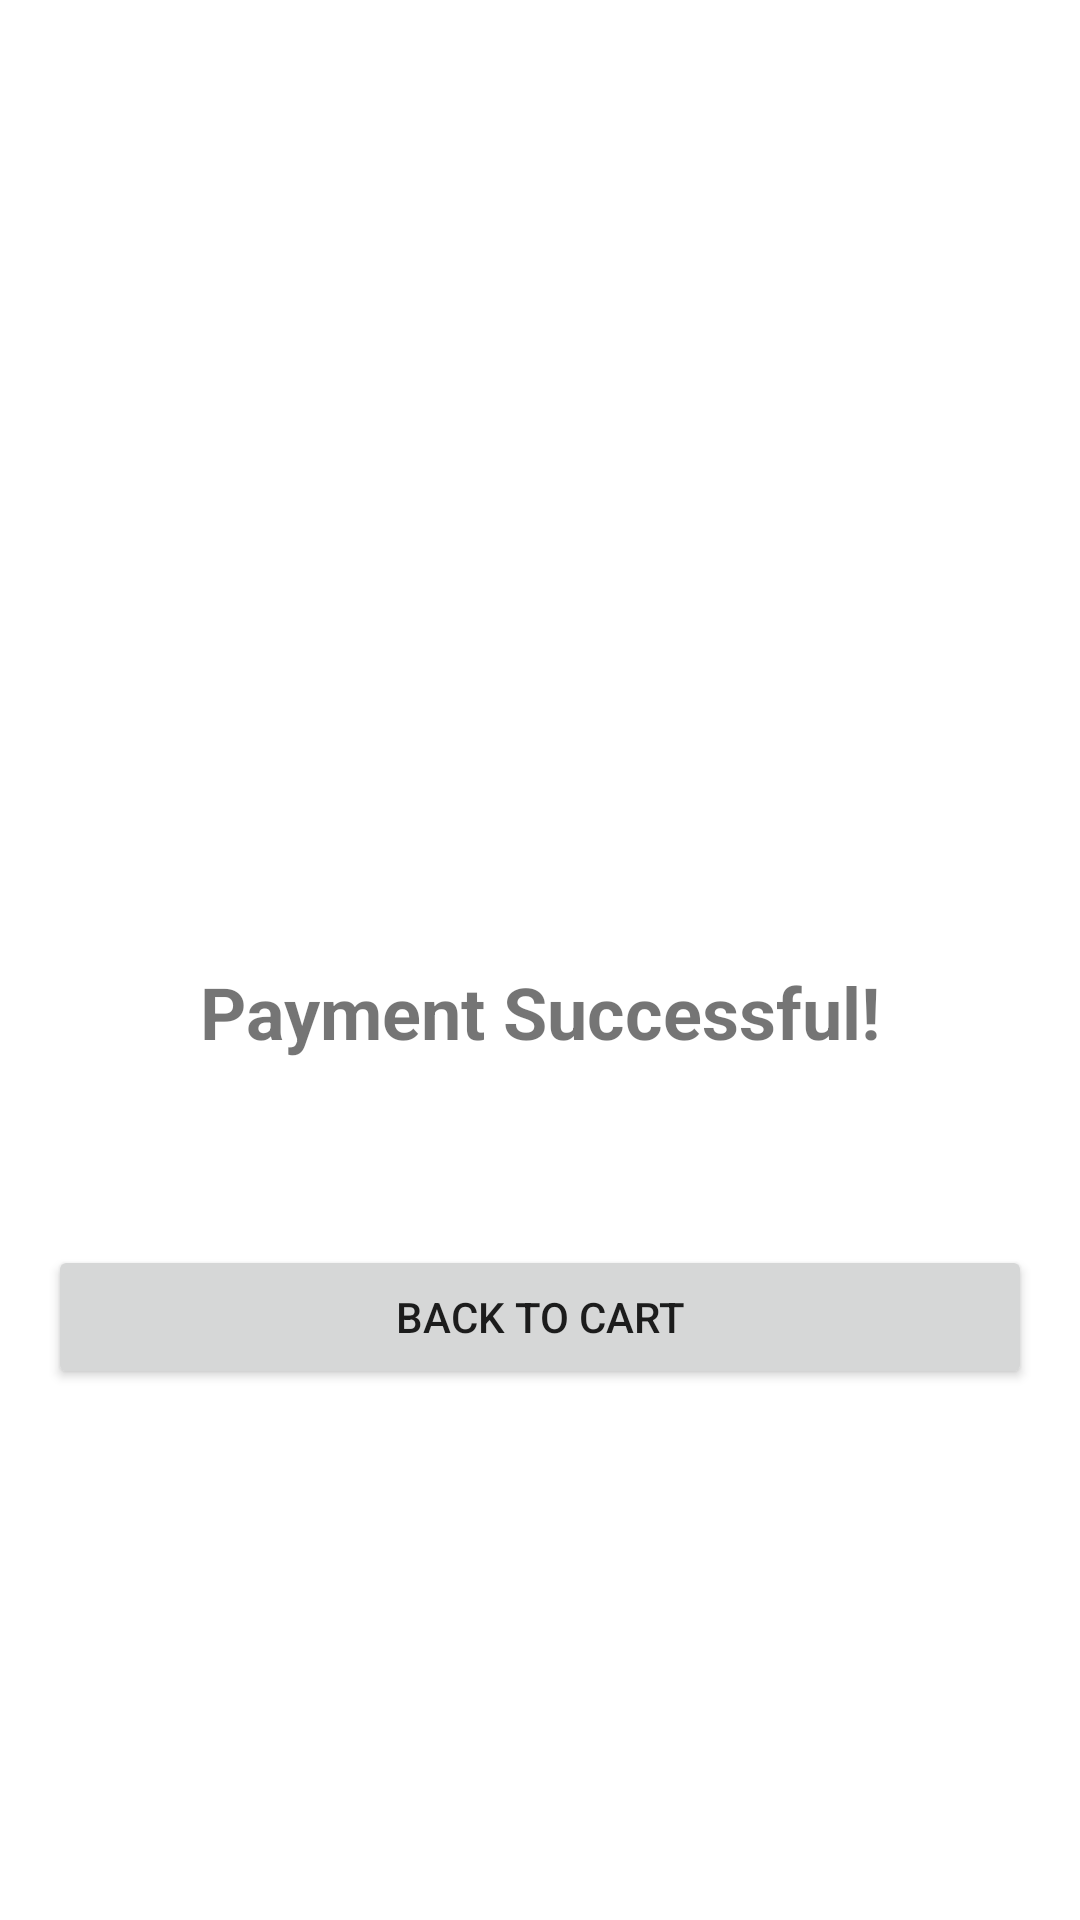

Android layout source for this screen:
<!-- AndroidManifest.xml: application theme Theme.Voodoo -->
<!-- res/layout/activity_success.xml -->
<?xml version="1.0" encoding="utf-8"?>
<androidx.constraintlayout.widget.ConstraintLayout xmlns:android="http://schemas.android.com/apk/res/android"
    xmlns:app="http://schemas.android.com/apk/res-auto"
    android:layout_width="match_parent"
    android:layout_height="match_parent"
    android:padding="16dp">

    <ImageView
        android:id="@+id/successIcon"
        android:layout_width="120dp"
        android:layout_height="120dp"
        android:src="@drawable/ic_check_circle"
        android:tint="@android:color/holo_green_dark"
        app:layout_constraintBottom_toTopOf="@id/successTitle"
        app:layout_constraintEnd_toEndOf="parent"
        app:layout_constraintStart_toStartOf="parent"
        app:layout_constraintTop_toTopOf="parent"
        app:layout_constraintVertical_chainStyle="packed" />

    <TextView
        android:id="@+id/successTitle"
        android:layout_width="wrap_content"
        android:layout_height="wrap_content"
        android:layout_marginTop="24dp"
        android:text="Payment Successful!"
        android:textAlignment="center"
        android:textSize="24sp"
        android:textStyle="bold"
        app:layout_constraintBottom_toTopOf="@id/successMessage"
        app:layout_constraintEnd_toEndOf="parent"
        app:layout_constraintStart_toStartOf="parent"
        app:layout_constraintTop_toBottomOf="@id/successIcon" />

    <TextView
        android:id="@+id/successMessage"
        android:layout_width="wrap_content"
        android:layout_height="wrap_content"
        android:layout_marginTop="8dp"
        android:textAlignment="center"
        android:textSize="16sp"
        app:layout_constraintBottom_toTopOf="@id/backToCartButton"
        app:layout_constraintEnd_toEndOf="parent"
        app:layout_constraintStart_toStartOf="parent"
        app:layout_constraintTop_toBottomOf="@id/successTitle" />

    <Button
        android:id="@+id/backToCartButton"
        android:layout_width="match_parent"
        android:layout_height="wrap_content"
        android:layout_marginTop="32dp"
        android:text="Back to Cart"
        app:layout_constraintBottom_toBottomOf="parent"
        app:layout_constraintEnd_toEndOf="parent"
        app:layout_constraintStart_toStartOf="parent"
        app:layout_constraintTop_toBottomOf="@id/successMessage" />

</androidx.constraintlayout.widget.ConstraintLayout>
<!-- resources referenced by this layout -->
<resources>
  <style name="Theme.Voodoo" parent="Theme.MaterialComponents.DayNight.NoActionBar">
          <item name="android:windowSplashScreenBackground">@color/white</item>
          <item name="android:windowSplashScreenAnimatedIcon">@drawable/voodoo_logo</item>
          <item name="android:windowSplashScreenIconBackgroundColor">@color/white</item>
          <item name="colorPrimary">@color/purple_500</item>
          <item name="colorPrimaryDark">@color/purple_700</item>
          <item name="colorAccent">@color/teal_200</item>
      </style>
  <color name="white">#FFFFFFFF</color>
  <!-- drawable voodoo_logo: png bitmap (drawable, 39914 bytes) -->
  <color name="purple_500">#FF6200EE</color>
  <color name="purple_700">#FF3700B3</color>
  <color name="teal_200">#FF03DAC5</color>
</resources>
